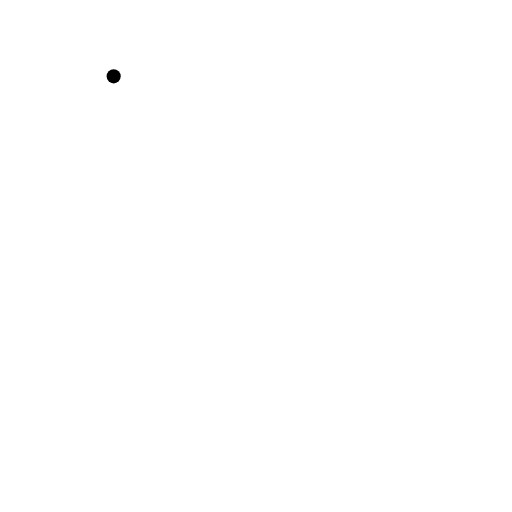
t = 0.00 s
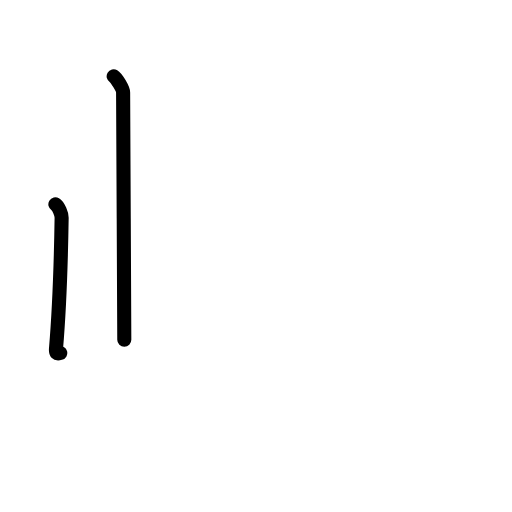
t = 1.63 s
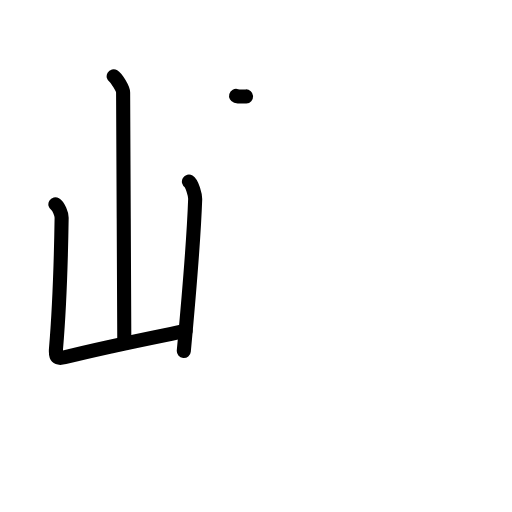
t = 3.17 s
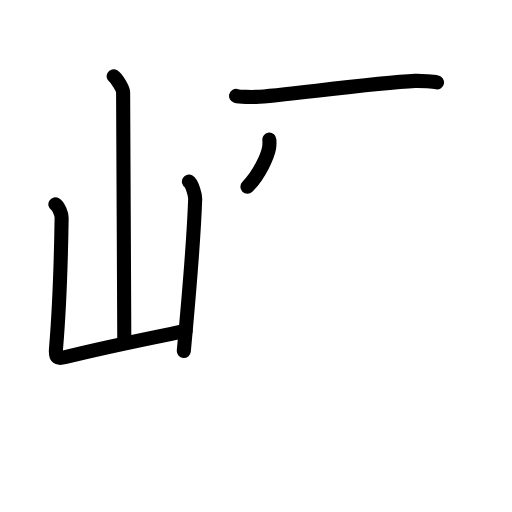
t = 4.75 s
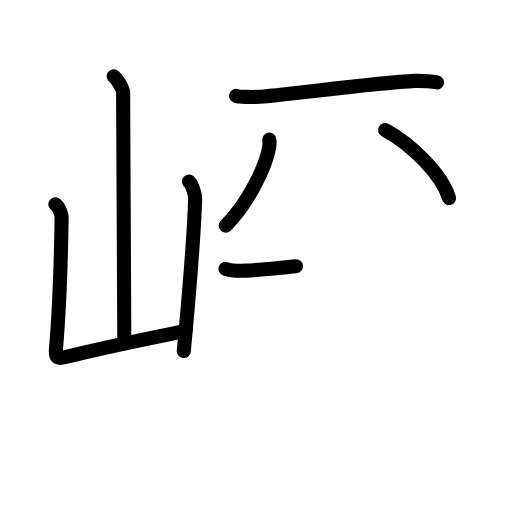
t = 6.42 s
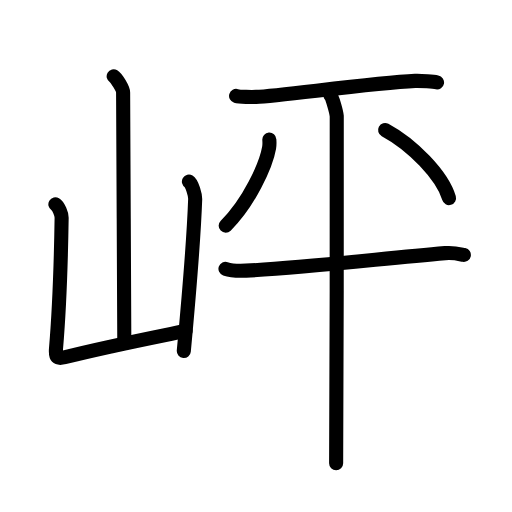
t = 8.00 s

The animated SVG that drew these frames (rendered in a browser with its animation timeline set to each time). Animation: 26 SMIL elements (animate=26); one cycle of 8.00 s.

<?xml version="1.0" encoding="UTF-8"?>
<!--
AniKanjiVG is licensed by CC-BY-SA Paul C. Sommerhoff (https://bitbucket.org/sommerhoff/anikanjivg).
AniKanjiVG uses KanjiVG which is licensed by CC-BY-SA Ulrich Apel (http://kanjivg.tagaini.net).
See also http://creativecommons.org/licenses/by-sa/3.0/
-->
<svg xmlns:kvg='http://kanjivg.tagaini.net' xmlns='http://www.w3.org/2000/svg' width='109' height='109' viewBox='0 0 109 109' style='fill:none;stroke:#000000;stroke-width:3;stroke-linecap:round;stroke-linejoin:round;' id="kvg:kanji_05cbc"><g id="kvg:05cbc" kvg:element="岼"><g id="kvg:05cbc-g1" kvg:element="山" kvg:position="left" kvg:radical="general"><path id="kvg:05cbc-s1" kvg:type="㇑a" d="M24.2,16.25c0.61,0.36,2.01,2.69,2.01,3.42c0,7.55,0.25,42.97,0.25,52.65"><animate attributeName="d" begin="0.0s" dur="0.5s" from="M24.2,16.25C24.2,16.25,24.2,16.25,24.2,16.25" to="M24.2,16.25c0.61,0.36,2.01,2.69,2.01,3.42" />
<animate attributeName="d" begin="0.5s" dur="0.5s" from="M24.2,16.25c0.61,0.36,2.01,2.69,2.01,3.42c0,0,0,0,0,0,0" to="M24.2,16.25c0.61,0.36,2.01,2.69,2.01,3.42c0,7.55,0.25,42.97,0.25,52.65" />
</path>
<path id="kvg:05cbc-s2" kvg:type="㇄a" d="M11.79,43.51c0.67,0.4,1.35,2.07,1.33,2.88c-0.12,7.86-0.37,18.11-1.2,27.86c-0.15,1.82,0.19,2.22,1.82,1.81c9.26-2.31,14.51-3.31,25.76-5.61"><animate attributeName="d" begin="1.0s" dur="0.25s" from="M11.79,43.51C11.79,43.51,11.79,43.51,11.79,43.51" to="M11.79,43.51c0.67,0.4,1.35,2.07,1.33,2.88" />
<animate attributeName="d" begin="1.25s" dur="0.25s" from="M11.79,43.51c0.67,0.4,1.35,2.07,1.33,2.88c0,0,0,0,0,0,0" to="M11.79,43.51c0.67,0.4,1.35,2.07,1.33,2.88c-0.12,7.86-0.37,18.11-1.2,27.86" />
<animate attributeName="d" begin="1.5s" dur="0.25s" from="M11.79,43.51c0.67,0.4,1.35,2.07,1.33,2.88c-0.12,7.86-0.37,18.11-1.2,27.86c0,0,0,0,0,0,0" to="M11.79,43.51c0.67,0.4,1.35,2.07,1.33,2.88c-0.12,7.86-0.37,18.11-1.2,27.86c-0.15,1.82,0.19,2.22,1.82,1.81" />
<animate attributeName="d" begin="1.75s" dur="0.25s" from="M11.79,43.51c0.67,0.4,1.35,2.07,1.33,2.88c-0.12,7.86-0.37,18.11-1.2,27.86c-0.15,1.82,0.19,2.22,1.82,1.81c0,0,0,0,0,0,0" to="M11.79,43.51c0.67,0.4,1.35,2.07,1.33,2.88c-0.12,7.86-0.37,18.11-1.2,27.86c-0.15,1.82,0.19,2.22,1.82,1.81c9.26-2.31,14.51-3.31,25.76-5.61" />
<animate attributeName="d" begin="0s" dur="1.0s" from="M-100,-100" to="M-100,-100" />
</path>
<path id="kvg:05cbc-s3" kvg:type="㇑" d="M40.22,38.66c0.67,0.4,1.36,2.96,1.33,3.76c-0.3,8.32-1.3,20.32-2.42,32.31"><animate attributeName="d" begin="2.0s" dur="0.5s" from="M40.22,38.66C40.22,38.66,40.22,38.66,40.22,38.66" to="M40.22,38.66c0.67,0.4,1.36,2.96,1.33,3.76" />
<animate attributeName="d" begin="2.5s" dur="0.5s" from="M40.22,38.66c0.67,0.4,1.36,2.96,1.33,3.76c0,0,0,0,0,0,0" to="M40.22,38.66c0.67,0.4,1.36,2.96,1.33,3.76c-0.3,8.32-1.3,20.32-2.42,32.31" />
<animate attributeName="d" begin="0s" dur="2.0s" from="M-100,-100" to="M-100,-100" />
</path>
</g>
<g id="kvg:05cbc-g2" kvg:element="平" kvg:variant="true" kvg:position="right"><g id="kvg:05cbc-g3" kvg:element="干" kvg:part="1"><path id="kvg:05cbc-s4" kvg:type="㇐" d="M50.26,20.42c0.78,0.23,3.46,0.25,4.24,0.21c5.38-0.27,24.7-2.95,33.88-3.41c1.29-0.06,4.01,0.2,4.66,0.32"><animate attributeName="d" begin="3.0s" dur="0.3333333333333333s" from="M50.26,20.42C50.26,20.42,50.26,20.42,50.26,20.42" to="M50.26,20.42c0.78,0.23,3.46,0.25,4.24,0.21" />
<animate attributeName="d" begin="3.3333333333333335s" dur="0.3333333333333333s" from="M50.26,20.42c0.78,0.23,3.46,0.25,4.24,0.21c0,0,0,0,0,0,0" to="M50.26,20.42c0.78,0.23,3.46,0.25,4.24,0.21c5.38-0.27,24.7-2.95,33.88-3.41" />
<animate attributeName="d" begin="3.6666666666666665s" dur="0.3333333333333333s" from="M50.26,20.42c0.78,0.23,3.46,0.25,4.24,0.21c5.38-0.27,24.7-2.95,33.88-3.41c0,0,0,0,0,0,0" to="M50.26,20.42c0.78,0.23,3.46,0.25,4.24,0.21c5.38-0.27,24.7-2.95,33.88-3.41c1.29-0.06,4.01,0.2,4.66,0.32" />
<animate attributeName="d" begin="0s" dur="3.0s" from="M-100,-100" to="M-100,-100" />
</path>
</g>
<path id="kvg:05cbc-s5" kvg:type="㇒" d="M57.34,29.73c0.03,0.43,0.06,1.11-0.05,1.73c-0.63,3.65-4.27,11.67-9.24,16.58"><animate attributeName="d" begin="4.0s" dur="0.5s" from="M57.34,29.73C57.34,29.73,57.34,29.73,57.34,29.73" to="M57.34,29.73c0.03,0.43,0.06,1.11-0.05,1.73" />
<animate attributeName="d" begin="4.5s" dur="0.5s" from="M57.34,29.73c0.03,0.43,0.06,1.11-0.05,1.73c0,0,0,0,0,0,0" to="M57.34,29.73c0.03,0.43,0.06,1.11-0.05,1.73c-0.63,3.65-4.27,11.67-9.24,16.58" />
<animate attributeName="d" begin="0s" dur="4.0s" from="M-100,-100" to="M-100,-100" />
</path>
<path id="kvg:05cbc-s6" kvg:type="㇔" d="M81.98,27.67c5.78,3.11,12.17,9.65,13.61,14.5"><animate attributeName="d" begin="5.0s" dur="1.0s" from="M81.98,27.67C81.98,27.67,81.98,27.67,81.98,27.67" to="M81.98,27.67c5.78,3.11,12.17,9.65,13.61,14.5" />
<animate attributeName="d" begin="0s" dur="5.0s" from="M-100,-100" to="M-100,-100" />
</path>
<g id="kvg:05cbc-g4" kvg:element="干" kvg:part="2"><g id="kvg:05cbc-g5" kvg:element="十"><path id="kvg:05cbc-s7" kvg:type="㇐" d="M48,57.22c1.14,0.4,3.23,0.46,4.37,0.4C64.25,57,79.5,55.25,94.76,53.89c1.89-0.17,3.04,0.19,3.99,0.39"><animate attributeName="d" begin="6.0s" dur="0.3333333333333333s" from="M48,57.22C48,57.22,48,57.22,48,57.22" to="M48,57.22c1.14,0.4,3.23,0.46,4.37,0.4" />
<animate attributeName="d" begin="6.333333333333333s" dur="0.3333333333333333s" from="M48,57.22c1.14,0.4,3.23,0.46,4.37,0.4c0,0,0,0,0,0,0" to="M48,57.22c1.14,0.4,3.23,0.46,4.37,0.4C64.25,57,79.5,55.25,94.76,53.89" />
<animate attributeName="d" begin="6.666666666666667s" dur="0.3333333333333333s" from="M48,57.22c1.14,0.4,3.23,0.46,4.37,0.4C64.25,57,79.5,55.25,94.76,53.89c0,0,0,0,0,0,0" to="M48,57.22c1.14,0.4,3.23,0.46,4.37,0.4C64.25,57,79.5,55.25,94.76,53.89c1.89-0.17,3.04,0.19,3.99,0.39" />
<animate attributeName="d" begin="0s" dur="6.0s" from="M-100,-100" to="M-100,-100" />
</path>
<path id="kvg:05cbc-s8" kvg:type="㇑" d="M70.35,20.32c0.41,0.47,1.26,3.49,1.34,4.42c0.08,0.93-0.05,68.07-0.13,73.89"><animate attributeName="d" begin="7.0s" dur="0.5s" from="M70.35,20.32C70.35,20.32,70.35,20.32,70.35,20.32" to="M70.35,20.32c0.41,0.47,1.26,3.49,1.34,4.42" />
<animate attributeName="d" begin="7.5s" dur="0.5s" from="M70.35,20.32c0.41,0.47,1.26,3.49,1.34,4.42c0,0,0,0,0,0,0" to="M70.35,20.32c0.41,0.47,1.26,3.49,1.34,4.42c0.08,0.93-0.05,68.07-0.13,73.89" />
<animate attributeName="d" begin="0s" dur="7.0s" from="M-100,-100" to="M-100,-100" />
</path>
</g>
</g>
</g>
</g>
</svg>
